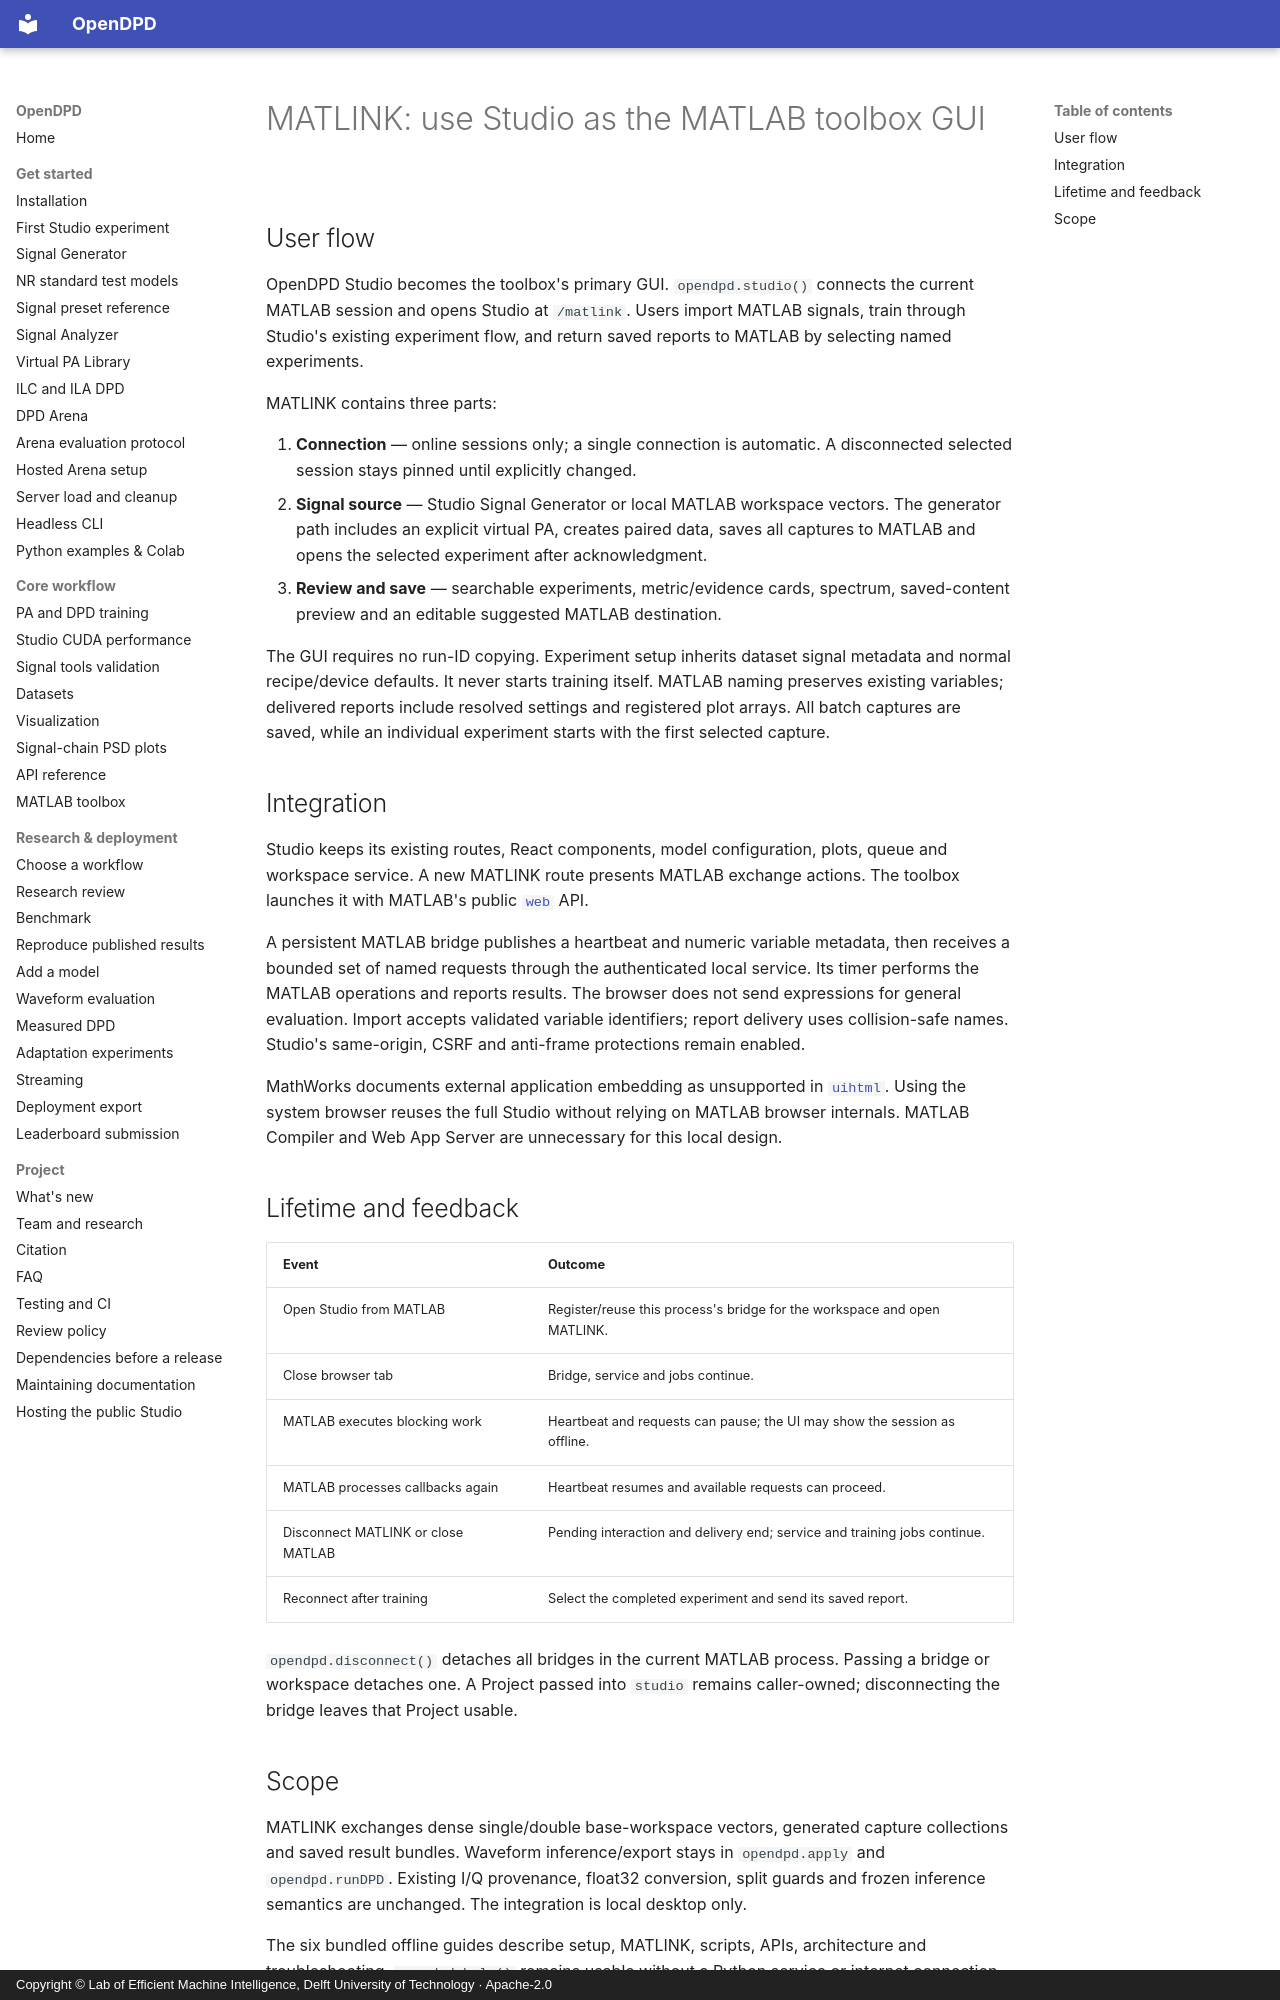

repository: lab-emi/OpenDPD · page: design/matlink-studio/index.html · generator: mkdocs · copyright: Copyright © Lab of Efficient Machine Intelligence, Delft University of Technology · Apache-2.0

# MATLINK: use Studio as the MATLAB toolbox GUI

## User flow

OpenDPD Studio becomes the toolbox's primary GUI. `opendpd.studio()` connects
the current MATLAB session and opens Studio at `/matlink`. Users import MATLAB
signals, train through Studio's existing experiment flow, and return saved
reports to MATLAB by selecting named experiments.

MATLINK contains three parts:

1. **Connection** — online sessions only; a single connection is automatic.
   A disconnected selected session stays pinned until explicitly changed.
2. **Signal source** — Studio Signal Generator or local MATLAB workspace vectors.
   The generator path includes an explicit virtual PA, creates paired data,
   saves all captures to MATLAB and opens the selected experiment after acknowledgment.
3. **Review and save** — searchable experiments, metric/evidence cards, spectrum,
   saved-content preview and an editable suggested MATLAB destination.

The GUI requires no run-ID copying. Experiment setup inherits dataset signal
metadata and normal recipe/device defaults. It never starts training itself.
MATLAB naming preserves existing variables; delivered reports include resolved
settings and registered plot arrays. All batch captures are saved, while an
individual experiment starts with the first selected capture.

## Integration

Studio keeps its existing routes, React components, model configuration, plots,
queue and workspace service. A new MATLINK route presents MATLAB exchange
actions. The toolbox launches it with MATLAB's public
[`web`](https://www.mathworks.com/help/matlab/ref/web.html) API.

A persistent MATLAB bridge publishes a heartbeat and numeric variable metadata,
then receives a bounded set of named requests through the authenticated local
service. Its timer performs the MATLAB operations and reports results. The
browser does not send expressions for general evaluation. Import accepts
validated variable identifiers; report delivery uses collision-safe names.
Studio's same-origin, CSRF and anti-frame protections remain enabled.

MathWorks documents external application embedding as unsupported in
[`uihtml`](https://www.mathworks.com/help/matlab/ref/uihtml.html). Using the system
browser reuses the full Studio without relying on MATLAB browser internals.
MATLAB Compiler and Web App Server are unnecessary for this local design.

## Lifetime and feedback

| Event | Outcome |
| --- | --- |
| Open Studio from MATLAB | Register/reuse this process's bridge for the workspace and open MATLINK. |
| Close browser tab | Bridge, service and jobs continue. |
| MATLAB executes blocking work | Heartbeat and requests can pause; the UI may show the session as offline. |
| MATLAB processes callbacks again | Heartbeat resumes and available requests can proceed. |
| Disconnect MATLINK or close MATLAB | Pending interaction and delivery end; service and training jobs continue. |
| Reconnect after training | Select the completed experiment and send its saved report. |

`opendpd.disconnect()` detaches all bridges in the current MATLAB process.
Passing a bridge or workspace detaches one. A Project passed into `studio`
remains caller-owned; disconnecting the bridge leaves that Project usable.
